Image classification data set "dataset_cleaned" (elahemazloomian/traffic-vehicle-classification on GitHub). Class labels (8): ambulance, autobus, kamyun, kamyunet, minibus, savari, taxi, vanet.

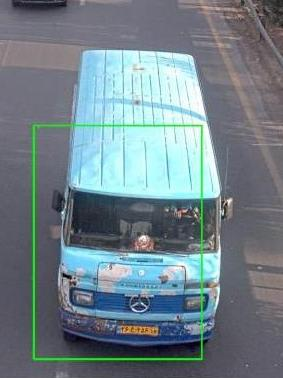
Label: minibus

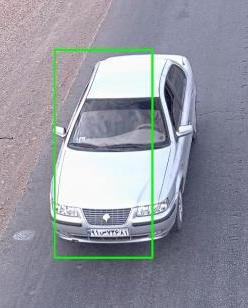
Label: savari

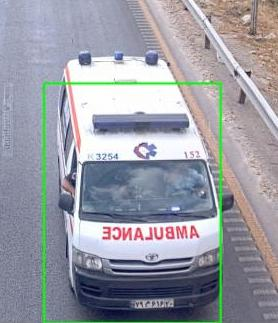
Label: ambulance

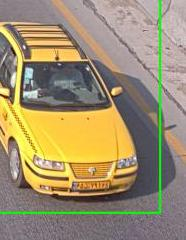
Label: taxi

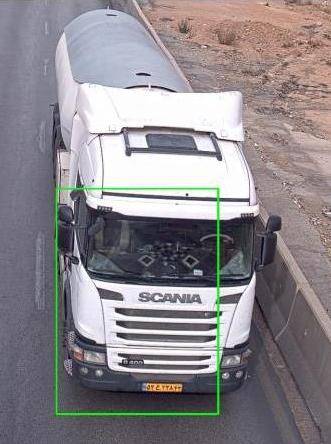
Label: kamyun

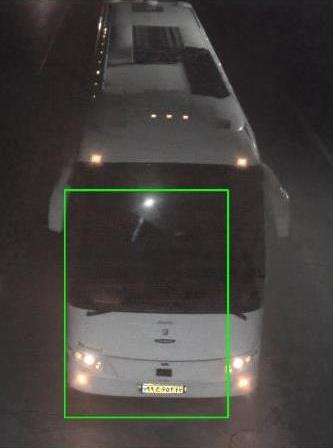
Label: autobus
